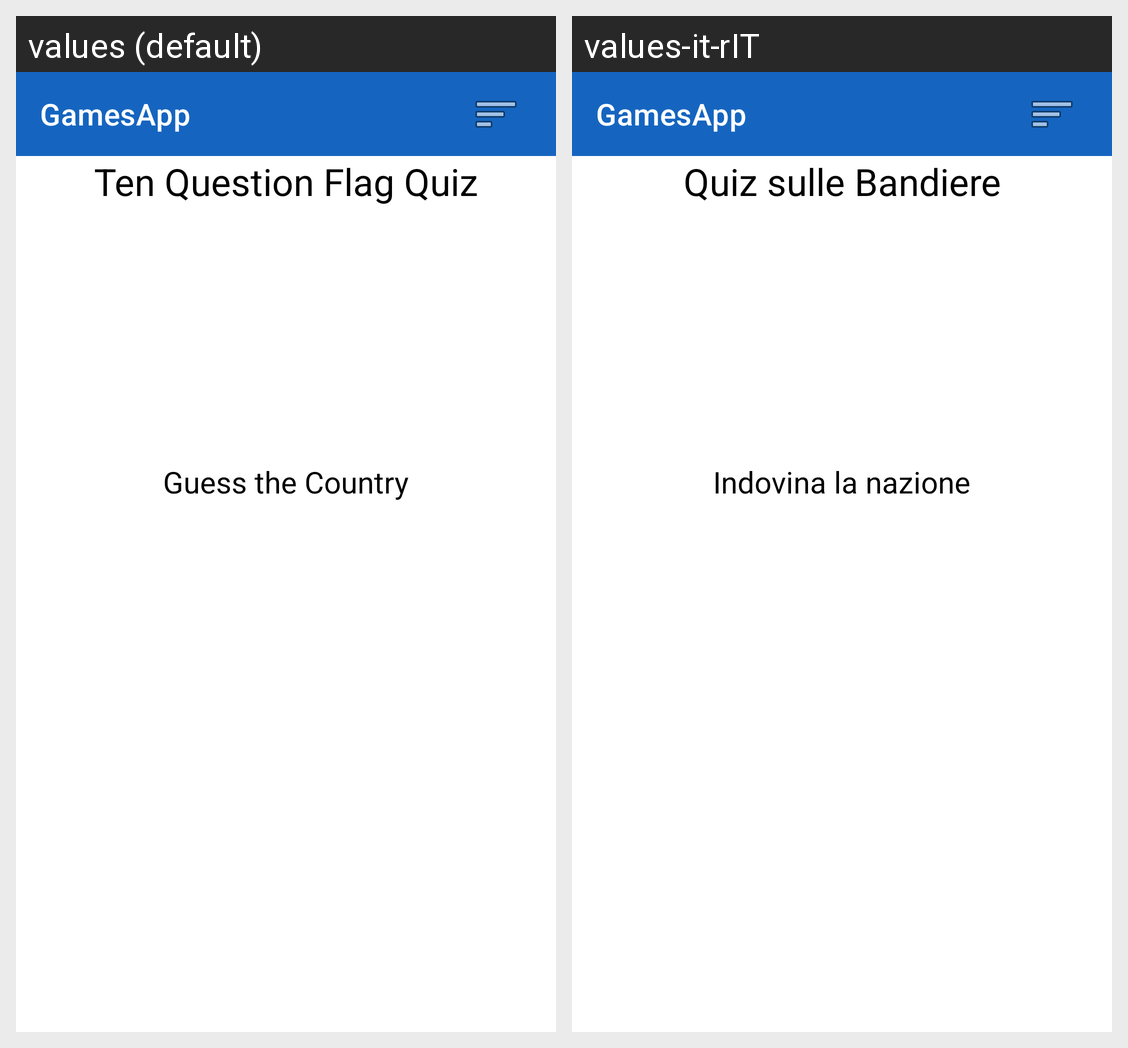

This grid shows one Android layout under two languages. Give, for every string resource on the screen, its name, the default text and each shown locale's text.
Android screen res/layout/activity_flag_quiz.xml rendered under 2 locales, left to right: values (default), values-it-rIT. Device: Nexus 5 (rendered at 1080×1920; each locale shown at half size, 540×960, under a caption strip naming it); theme AppTheme.
Strings drawn on this screen, with the default value and each locale's value (text and hints the layout hard-codes, and strings that could not be matched under every locale, appear in the picture but are not listed):

quiz_title
  values: Ten Question Flag Quiz
  values-it-rIT: Quiz sulle Bandiere

guess_country
  values: Guess the Country
  values-it-rIT: Indovina la nazione

title_activity_launcher
  values: GamesApp
  values-it-rIT: GamesApp  [not translated; the default value is used]
